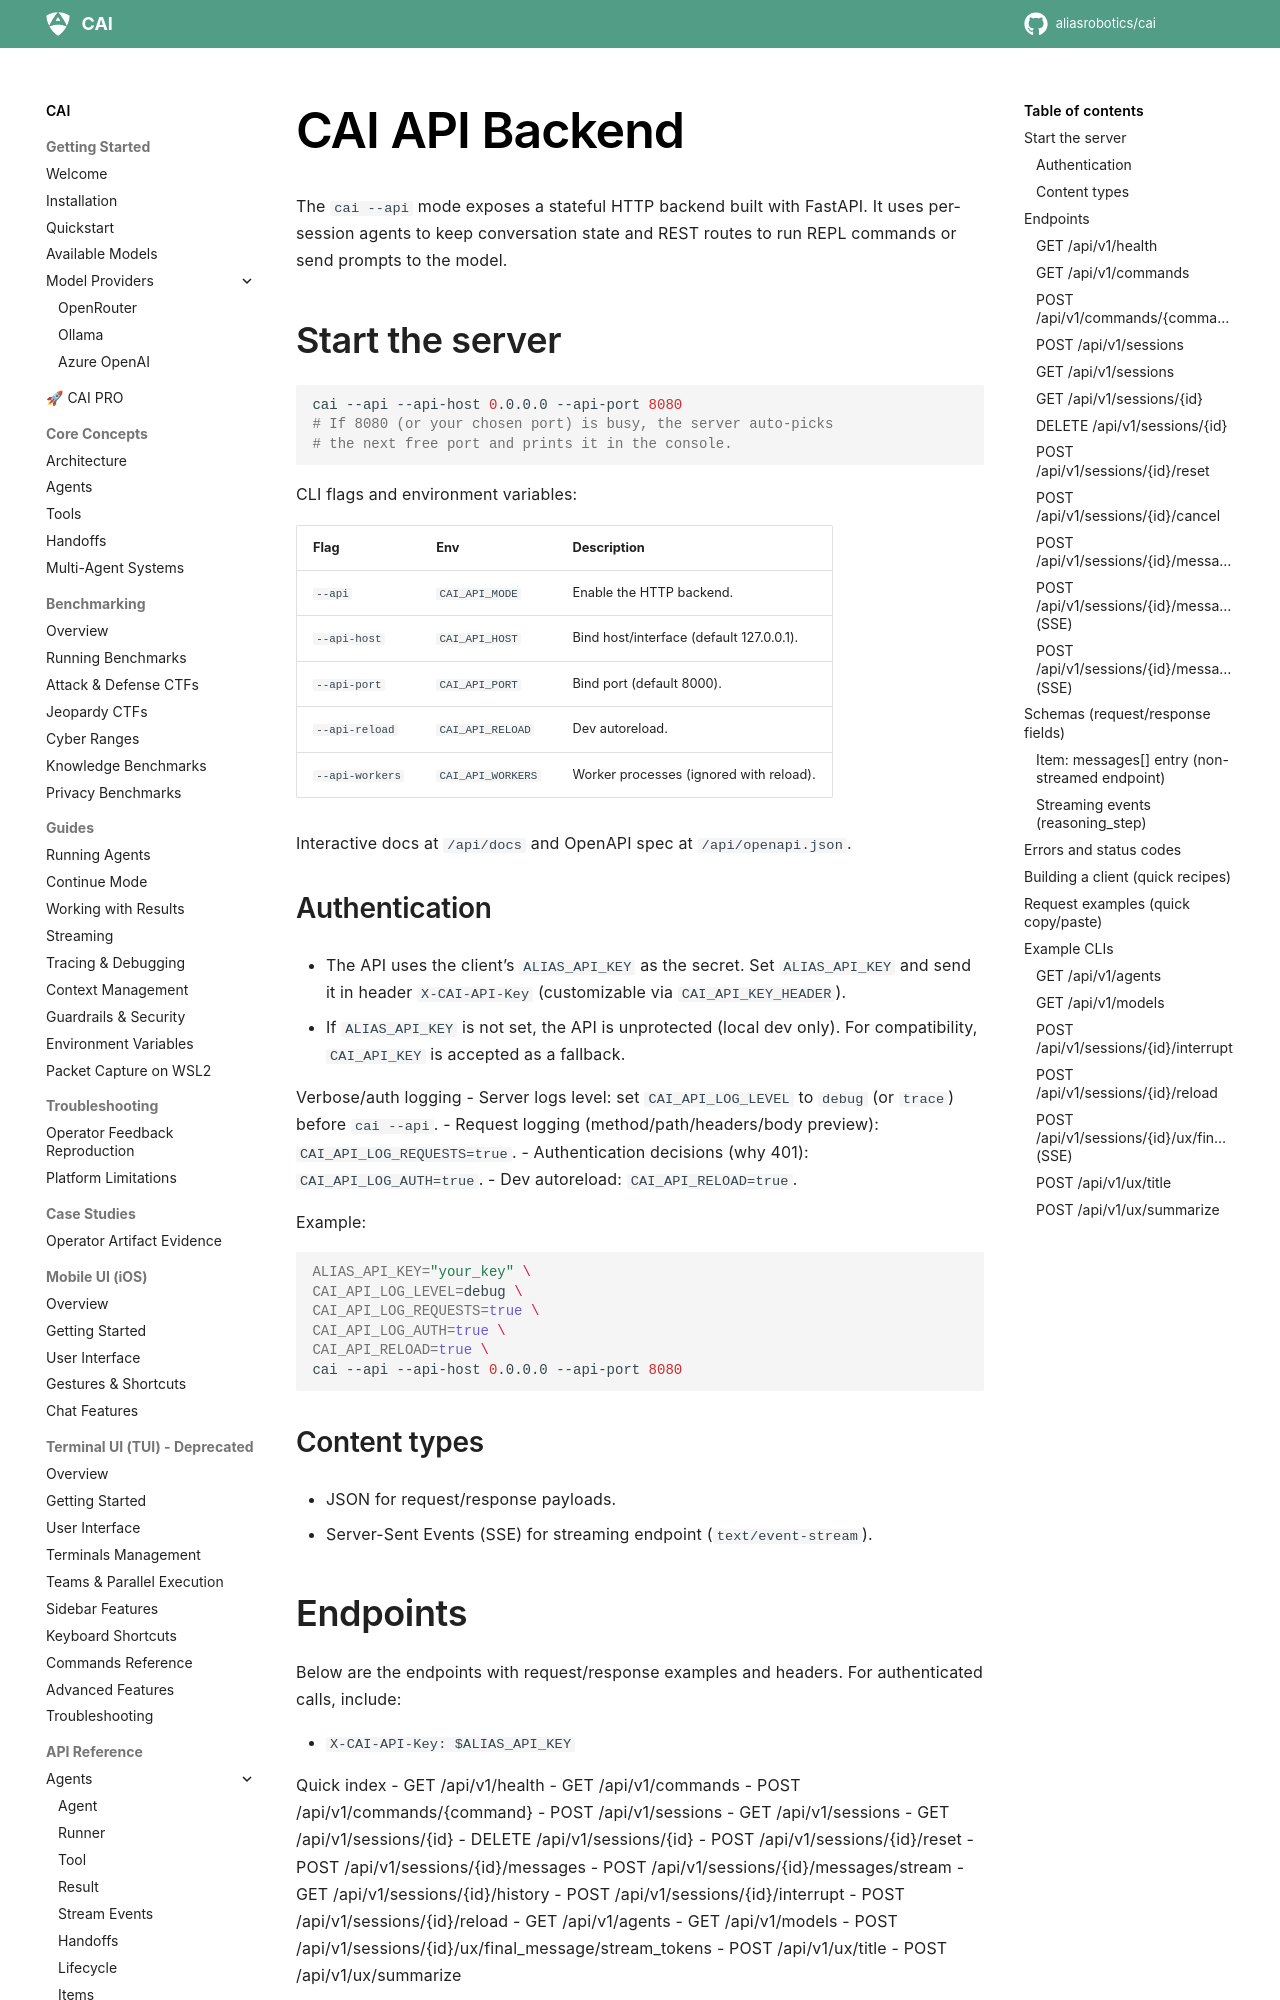

repository: dinhngoctuyen4125/CAI · page: api/index.html · generator: mkdocs

# CAI API Backend

The `cai --api` mode exposes a stateful HTTP backend built with FastAPI. It uses per-session agents to keep conversation state and REST routes to run REPL commands or send prompts to the model.

## Start the server

```bash
cai --api --api-host 0.0.0.0 --api-port 8080
# If 8080 (or your chosen port) is busy, the server auto-picks
# the next free port and prints it in the console.
```

CLI flags and environment variables:

| Flag | Env | Description |
| --- | --- | --- |
| `--api` | `CAI_API_MODE` | Enable the HTTP backend. |
| `--api-host` | `CAI_API_HOST` | Bind host/interface (default 127.0.0.1). |
| `--api-port` | `CAI_API_PORT` | Bind port (default 8000). |
| `--api-reload` | `CAI_API_RELOAD` | Dev autoreload. |
| `--api-workers` | `CAI_API_WORKERS` | Worker processes (ignored with reload). |

Interactive docs at `/api/docs` and OpenAPI spec at `/api/openapi.json`.

### Authentication

- The API uses the client’s `ALIAS_API_KEY` as the secret. Set `ALIAS_API_KEY` and send it in header `X-CAI-API-Key` (customizable via `CAI_API_KEY_HEADER`).
- If `ALIAS_API_KEY` is not set, the API is unprotected (local dev only). For compatibility, `CAI_API_KEY` is accepted as a fallback.

Verbose/auth logging
- Server logs level: set `CAI_API_LOG_LEVEL` to `debug` (or `trace`) before `cai --api`.
- Request logging (method/path/headers/body preview): `CAI_API_LOG_REQUESTS=true`.
- Authentication decisions (why 401): `CAI_API_LOG_AUTH=true`.
- Dev autoreload: `CAI_API_RELOAD=true`.

Example:
```bash
ALIAS_API_KEY="your_key" \
CAI_API_LOG_LEVEL=debug \
CAI_API_LOG_REQUESTS=true \
CAI_API_LOG_AUTH=true \
CAI_API_RELOAD=true \
cai --api --api-host 0.0.0.0 --api-port 8080
```

### Content types

- JSON for request/response payloads.
- Server-Sent Events (SSE) for streaming endpoint (`text/event-stream`).

## Endpoints

Below are the endpoints with request/response examples and headers. For authenticated calls, include:

- `X-CAI-API-Key: $ALIAS_API_KEY`

Quick index
- GET /api/v1/health
- GET /api/v1/commands
- POST /api/v1/commands/{command}
- POST /api/v1/sessions
- GET /api/v1/sessions
- GET /api/v1/sessions/{id}
- DELETE /api/v1/sessions/{id}
- POST /api/v1/sessions/{id}/reset
- POST /api/v1/sessions/{id}/messages
- POST /api/v1/sessions/{id}/messages/stream
- GET /api/v1/sessions/{id}/history
- POST /api/v1/sessions/{id}/interrupt
- POST /api/v1/sessions/{id}/reload
- GET /api/v1/agents
- GET /api/v1/models
- POST /api/v1/sessions/{id}/ux/final_message/stream_tokens
- POST /api/v1/ux/title
- POST /api/v1/ux/summarize
